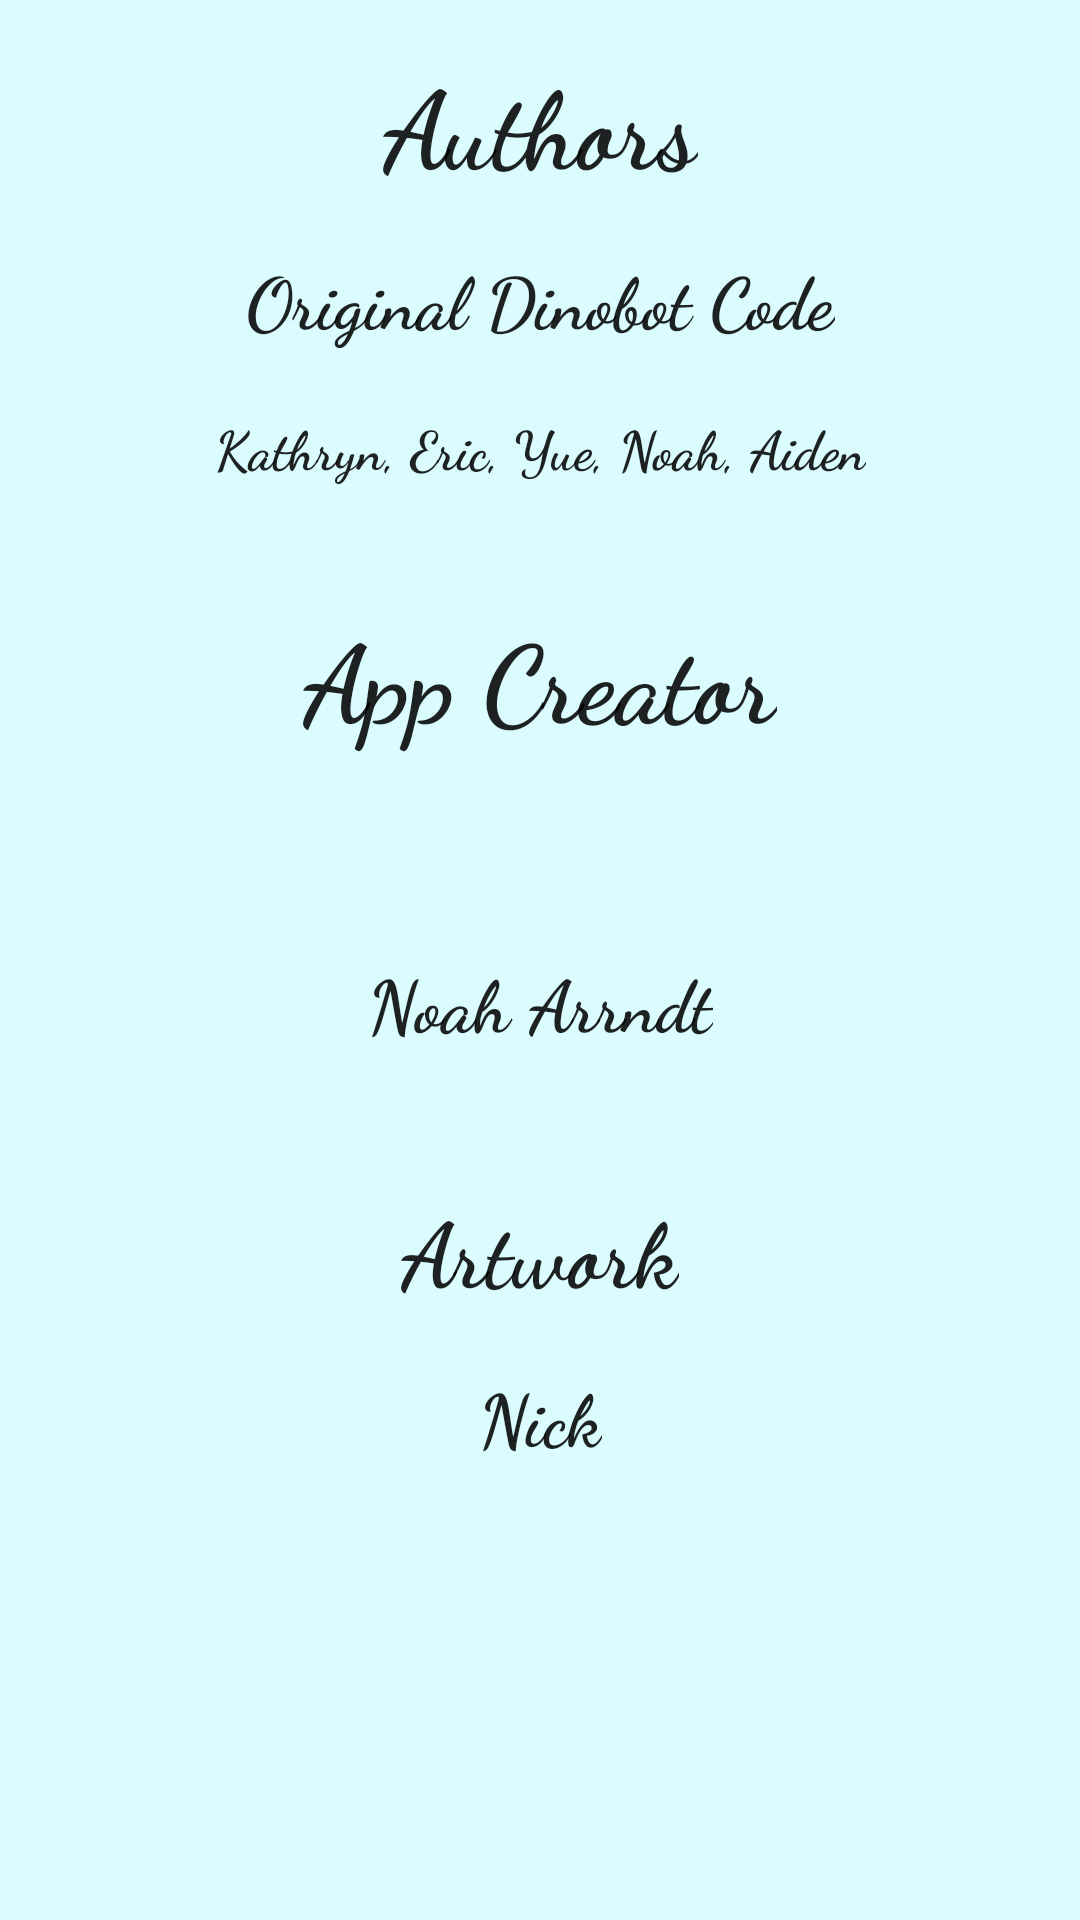

Here is an Android app screen rendered from its layout file. Give the layout XML and the strings, colors and styles it references.
<!-- AndroidManifest.xml: application theme AppTheme -->
<!-- res/layout/activity_credits.xml -->
<?xml version="1.0" encoding="utf-8"?>
<android.support.constraint.ConstraintLayout xmlns:android="http://schemas.android.com/apk/res/android"
    xmlns:app="http://schemas.android.com/apk/res-auto"
    xmlns:tools="http://schemas.android.com/tools"
    android:layout_width="match_parent"
    android:layout_height="match_parent"
    android:background="@color/colorBackground"
    tools:context=".Credits">

    <TextView
        android:id="@+id/Authors"
        android:layout_width="wrap_content"
        android:layout_height="wrap_content"
        android:layout_marginTop="16dp"
        android:fontFamily="cursive"
        android:text="Authors"
        android:textAppearance="@style/TextAppearance.AppCompat"
        android:textSize="36sp"
        android:textStyle="bold"
        app:layout_constraintEnd_toEndOf="parent"
        app:layout_constraintHorizontal_bias="0.501"
        app:layout_constraintStart_toStartOf="parent"
        app:layout_constraintTop_toTopOf="parent" />

    <TextView
        android:id="@+id/textView4"
        android:layout_width="wrap_content"
        android:layout_height="wrap_content"
        android:layout_marginTop="17dp"
        android:fontFamily="cursive"
        android:text="Original Dinobot Code"
        android:textAppearance="@style/TextAppearance.AppCompat"
        android:textSize="24sp"
        android:textStyle="bold"
        app:layout_constraintEnd_toEndOf="parent"
        app:layout_constraintHorizontal_bias="0.502"
        app:layout_constraintStart_toStartOf="parent"
        app:layout_constraintTop_toBottomOf="@+id/Authors" />

    <TextView
        android:id="@+id/authortext"
        android:layout_width="wrap_content"
        android:layout_height="wrap_content"
        android:layout_marginTop="20dp"
        android:fontFamily="cursive"
        android:text="Kathryn, Eric, Yue, Noah, Aiden"
        android:textAppearance="@style/TextAppearance.AppCompat"
        android:textSize="18sp"
        android:textStyle="bold"
        app:layout_constraintEnd_toEndOf="parent"
        app:layout_constraintStart_toStartOf="parent"
        app:layout_constraintTop_toBottomOf="@+id/textView4" />

    <TextView
        android:id="@+id/Authors2"
        android:layout_width="wrap_content"
        android:layout_height="wrap_content"
        android:layout_marginTop="39dp"
        android:fontFamily="cursive"
        android:text="App Creator"
        android:textAppearance="@style/TextAppearance.AppCompat"
        android:textSize="36sp"
        android:textStyle="bold"
        app:layout_constraintEnd_toEndOf="parent"
        app:layout_constraintStart_toStartOf="parent"
        app:layout_constraintTop_toBottomOf="@+id/authortext" />

    <TextView
        android:id="@+id/textView7"
        android:layout_width="wrap_content"
        android:layout_height="wrap_content"
        android:layout_marginBottom="252dp"
        android:layout_marginTop="29dp"
        android:fontFamily="cursive"
        android:text="Noah Arrndt"
        android:textAppearance="@style/TextAppearance.AppCompat"
        android:textSize="24sp"
        android:textStyle="bold"
        app:layout_constraintBottom_toBottomOf="parent"
        app:layout_constraintEnd_toEndOf="parent"
        app:layout_constraintStart_toStartOf="parent"
        app:layout_constraintTop_toBottomOf="@+id/Authors2" />

    <TextView
        android:id="@+id/textView8"
        android:layout_width="wrap_content"
        android:layout_height="wrap_content"
        android:layout_marginBottom="184dp"
        android:layout_marginTop="26dp"
        android:fontFamily="cursive"
        android:text="Artwork"
        android:textAppearance="@style/TextAppearance.AppCompat"
        android:textSize="30sp"
        android:textStyle="bold"
        app:layout_constraintBottom_toBottomOf="parent"
        app:layout_constraintEnd_toEndOf="parent"
        app:layout_constraintStart_toStartOf="parent"
        app:layout_constraintTop_toBottomOf="@+id/textView7" />

    <TextView
        android:id="@+id/textView9"
        android:layout_width="wrap_content"
        android:layout_height="wrap_content"
        android:layout_marginTop="18dp"
        android:fontFamily="cursive"
        android:text="Nick"
        android:textAppearance="@style/TextAppearance.AppCompat"
        android:textSize="24sp"
        android:textStyle="bold"
        app:layout_constraintEnd_toEndOf="parent"
        app:layout_constraintHorizontal_bias="0.501"
        app:layout_constraintStart_toStartOf="parent"
        app:layout_constraintTop_toBottomOf="@+id/textView8" />
</android.support.constraint.ConstraintLayout>
<!-- resources referenced by this layout -->
<resources>
  <color name="colorBackground">#DBFCFF</color>
  <style name="AppTheme" parent="Base.Theme.AppCompat.Light.DarkActionBar">
          
          <item name="colorPrimary">@color/colorPrimary</item>
          <item name="colorPrimaryDark">@color/colorPrimaryDark</item>
          <item name="colorAccent">@color/colorAccent</item>
  
      </style>
  <color name="colorPrimary">#98DFE6</color>
  <color name="colorPrimaryDark">#338d96</color>
  <color name="colorAccent">#7F96FF</color>
</resources>
